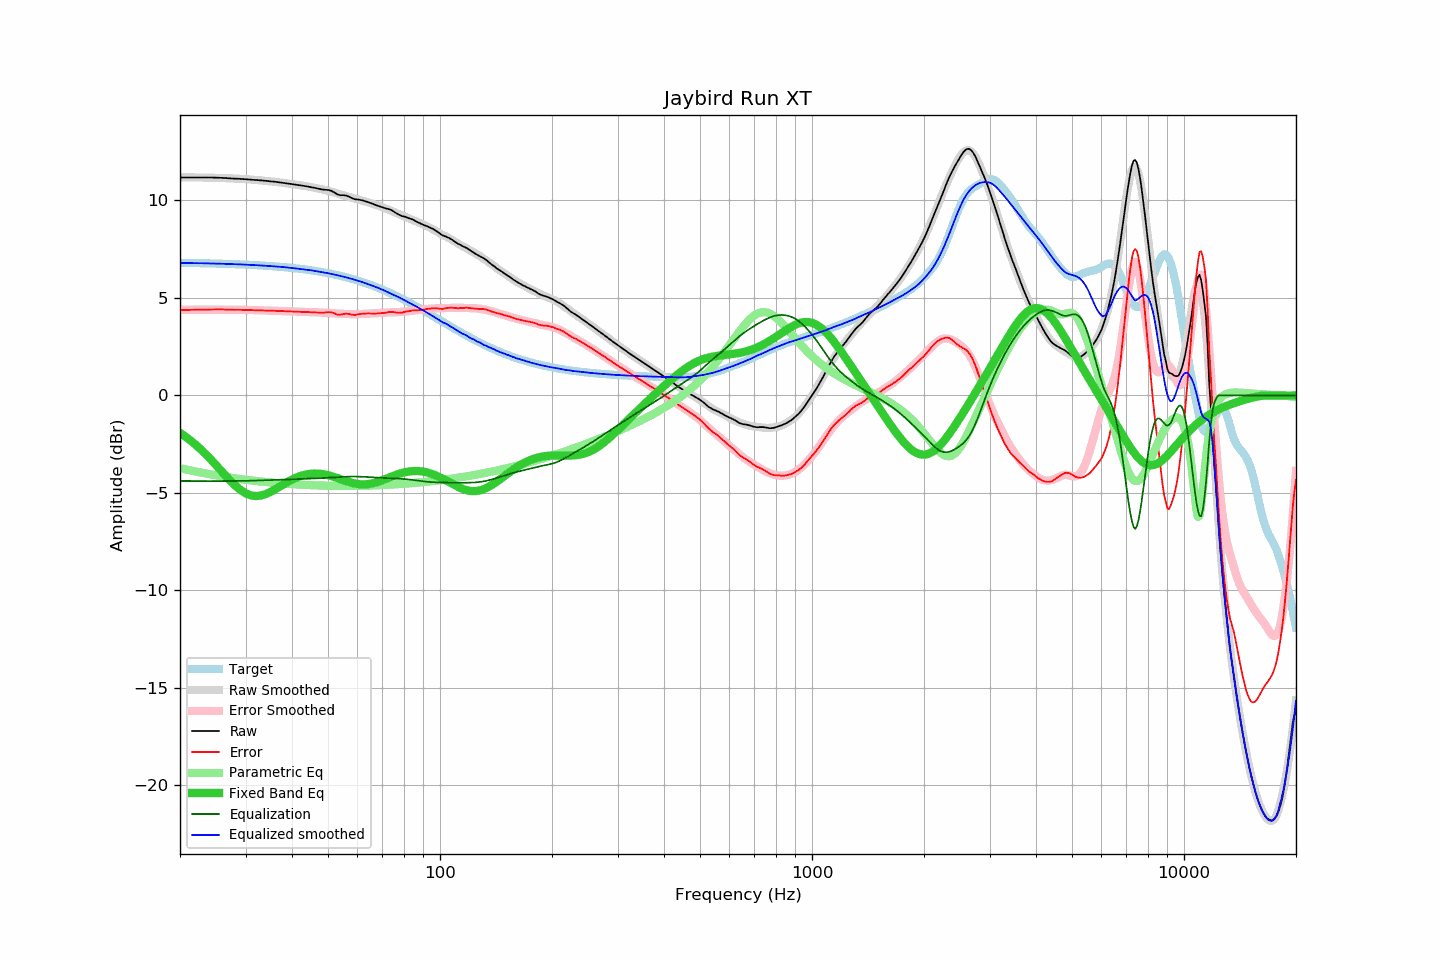

The data file committed next to this chart (first rows):
frequency, raw, error, smoothed, error_smoothed, equalization, parametric_eq, equalized_raw, equalized_smoothed, target
20, 11.17, 4.38, 11.18, 4.39, -4.39, -1.92, 6.78, 6.79, 6.80
21, 11.17, 4.38, 11.18, 4.39, -4.39, -2.21, 6.78, 6.78, 6.79
22, 11.17, 4.39, 11.17, 4.39, -4.39, -2.52, 6.78, 6.78, 6.78
23, 11.17, 4.40, 11.17, 4.40, -4.40, -2.86, 6.78, 6.77, 6.77
24, 11.17, 4.41, 11.16, 4.40, -4.40, -3.21, 6.78, 6.76, 6.77
25, 11.16, 4.40, 11.15, 4.40, -4.40, -3.58, 6.77, 6.76, 6.76
26, 11.15, 4.40, 11.14, 4.39, -4.39, -3.94, 6.76, 6.75, 6.75
27, 11.13, 4.39, 11.13, 4.39, -4.39, -4.28, 6.74, 6.74, 6.74
28, 11.11, 4.39, 11.12, 4.39, -4.39, -4.59, 6.72, 6.73, 6.73
29, 11.10, 4.39, 11.10, 4.39, -4.39, -4.84, 6.72, 6.72, 6.72
30, 11.08, 4.38, 11.09, 4.38, -4.38, -5.02, 6.70, 6.70, 6.70
31, 11.06, 4.37, 11.07, 4.38, -4.38, -5.13, 6.69, 6.69, 6.69
32, 11.04, 4.37, 11.04, 4.37, -4.37, -5.17, 6.67, 6.68, 6.68
33, 11.02, 4.36, 11.02, 4.36, -4.36, -5.14, 6.66, 6.66, 6.66
34, 11.00, 4.36, 11.00, 4.35, -4.35, -5.06, 6.65, 6.64, 6.65
35, 10.97, 4.34, 10.97, 4.34, -4.34, -4.95, 6.63, 6.63, 6.63
36, 10.95, 4.34, 10.95, 4.34, -4.34, -4.83, 6.62, 6.61, 6.61
37, 10.92, 4.33, 10.92, 4.33, -4.33, -4.69, 6.59, 6.59, 6.59
38, 10.89, 4.32, 10.89, 4.32, -4.32, -4.56, 6.57, 6.58, 6.58
39, 10.86, 4.31, 10.86, 4.31, -4.31, -4.43, 6.55, 6.55, 6.56
40, 10.83, 4.30, 10.83, 4.30, -4.30, -4.32, 6.53, 6.53, 6.53
41, 10.80, 4.29, 10.80, 4.30, -4.30, -4.22, 6.51, 6.51, 6.51
42, 10.77, 4.28, 10.77, 4.29, -4.29, -4.15, 6.48, 6.48, 6.49
43, 10.74, 4.28, 10.75, 4.28, -4.28, -4.09, 6.46, 6.46, 6.46
44, 10.71, 4.27, 10.72, 4.28, -4.28, -4.04, 6.44, 6.44, 6.44
45, 10.67, 4.26, 10.68, 4.27, -4.27, -4.02, 6.40, 6.41, 6.41
46, 10.64, 4.26, 10.64, 4.26, -4.26, -4.01, 6.38, 6.38, 6.39
47, 10.60, 4.24, 10.61, 4.25, -4.25, -4.01, 6.35, 6.35, 6.36
48, 10.56, 4.23, 10.57, 4.24, -4.24, -4.03, 6.32, 6.32, 6.33
49, 10.54, 4.24, 10.53, 4.24, -4.24, -4.06, 6.31, 6.30, 6.30
50, 10.53, 4.27, 10.49, 4.23, -4.23, -4.09, 6.31, 6.26, 6.27
51, 10.49, 4.26, 10.44, 4.21, -4.21, -4.14, 6.28, 6.23, 6.23
52, 10.40, 4.20, 10.40, 4.20, -4.20, -4.19, 6.20, 6.19, 6.20
53, 10.30, 4.14, 10.35, 4.19, -4.19, -4.24, 6.11, 6.16, 6.16
54, 10.26, 4.13, 10.31, 4.18, -4.18, -4.30, 6.08, 6.12, 6.13
55, 10.26, 4.17, 10.26, 4.18, -4.18, -4.35, 6.09, 6.08, 6.09
56, 10.24, 4.19, 10.22, 4.17, -4.17, -4.40, 6.07, 6.05, 6.05
57, 10.18, 4.17, 10.17, 4.17, -4.17, -4.45, 6.02, 6.01, 6.01
58, 10.11, 4.14, 10.13, 4.16, -4.16, -4.49, 5.95, 5.97, 5.97
59, 10.05, 4.12, 10.09, 4.16, -4.16, -4.52, 5.89, 5.93, 5.93
60, 10.04, 4.15, 10.05, 4.16, -4.16, -4.54, 5.88, 5.88, 5.89
61, 10.02, 4.18, 10.01, 4.17, -4.17, -4.56, 5.85, 5.84, 5.85
62, 9.99, 4.19, 9.97, 4.17, -4.17, -4.56, 5.82, 5.80, 5.80
63, 9.95, 4.19, 9.94, 4.18, -4.18, -4.56, 5.77, 5.76, 5.76
64, 9.91, 4.20, 9.89, 4.19, -4.19, -4.55, 5.73, 5.71, 5.71
65, 9.86, 4.20, 9.85, 4.19, -4.19, -4.53, 5.67, 5.66, 5.67
66, 9.81, 4.19, 9.81, 4.20, -4.20, -4.50, 5.61, 5.61, 5.62
67, 9.76, 4.19, 9.78, 4.21, -4.21, -4.47, 5.55, 5.57, 5.57
68, 9.72, 4.20, 9.74, 4.22, -4.22, -4.43, 5.50, 5.52, 5.52
69, 9.68, 4.21, 9.70, 4.23, -4.23, -4.39, 5.46, 5.47, 5.47
70, 9.64, 4.22, 9.65, 4.23, -4.23, -4.35, 5.41, 5.42, 5.42
71, 9.60, 4.23, 9.60, 4.24, -4.24, -4.30, 5.36, 5.36, 5.37
72, 9.57, 4.25, 9.56, 4.24, -4.24, -4.26, 5.33, 5.31, 5.32
73, 9.54, 4.27, 9.51, 4.25, -4.25, -4.21, 5.29, 5.26, 5.27
74, 9.50, 4.28, 9.46, 4.25, -4.25, -4.17, 5.25, 5.21, 5.22
75, 9.43, 4.27, 9.41, 4.26, -4.26, -4.12, 5.17, 5.16, 5.17
76, 9.36, 4.25, 9.37, 4.26, -4.26, -4.08, 5.10, 5.10, 5.11
77, 9.29, 4.23, 9.32, 4.27, -4.27, -4.04, 5.02, 5.05, 5.06
78, 9.24, 4.23, 9.28, 4.28, -4.28, -4.01, 4.97, 5.00, 5.01
79, 9.19, 4.24, 9.23, 4.28, -4.28, -3.98, 4.91, 4.95, 4.95
... 553 more rows
